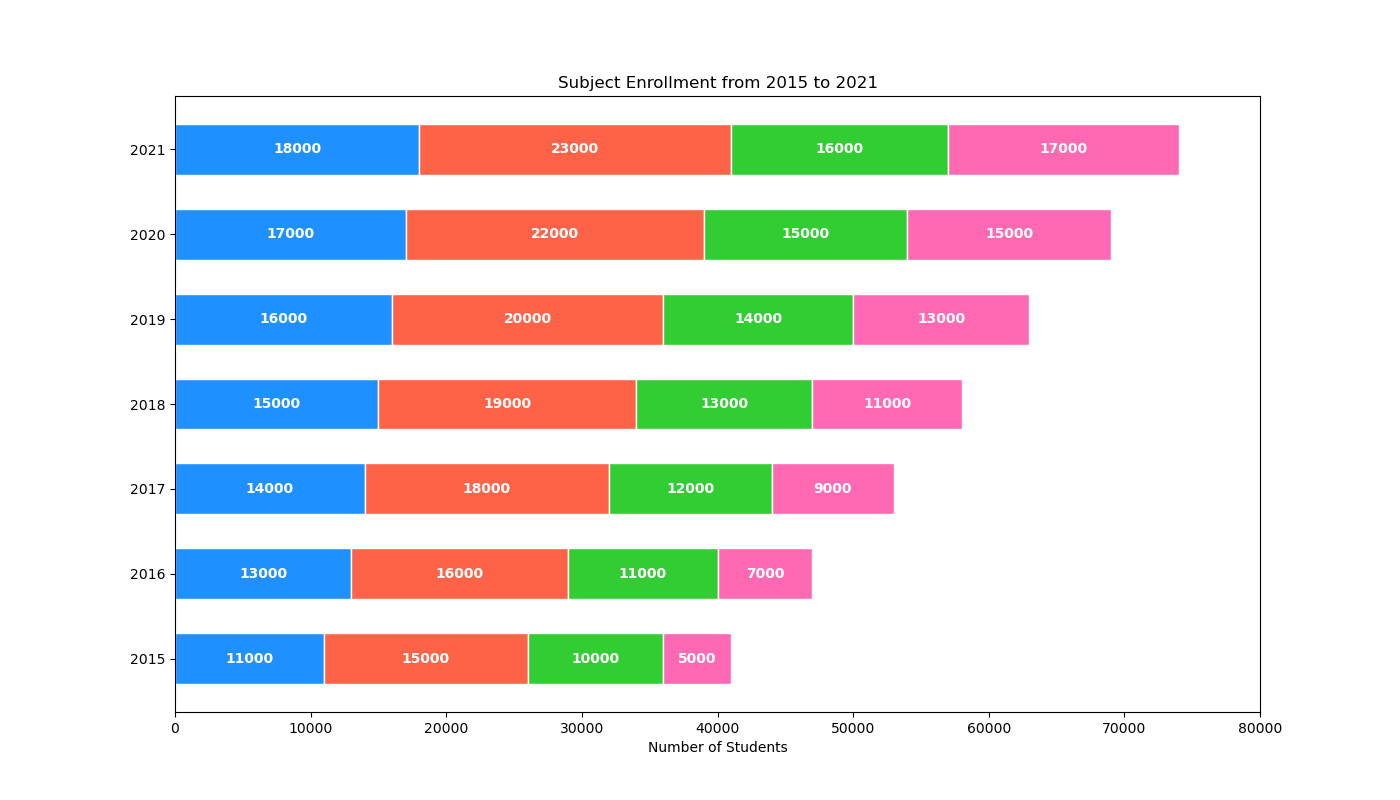

The table this chart was drawn from, first rows:
Year, Math, Science, English, History
2015, 11000, 15000, 10000, 5000
2016, 13000, 16000, 11000, 7000
2017, 14000, 18000, 12000, 9000
2018, 15000, 19000, 13000, 11000
2019, 16000, 20000, 14000, 13000
2020, 17000, 22000, 15000, 15000
2021, 18000, 23000, 16000, 17000
